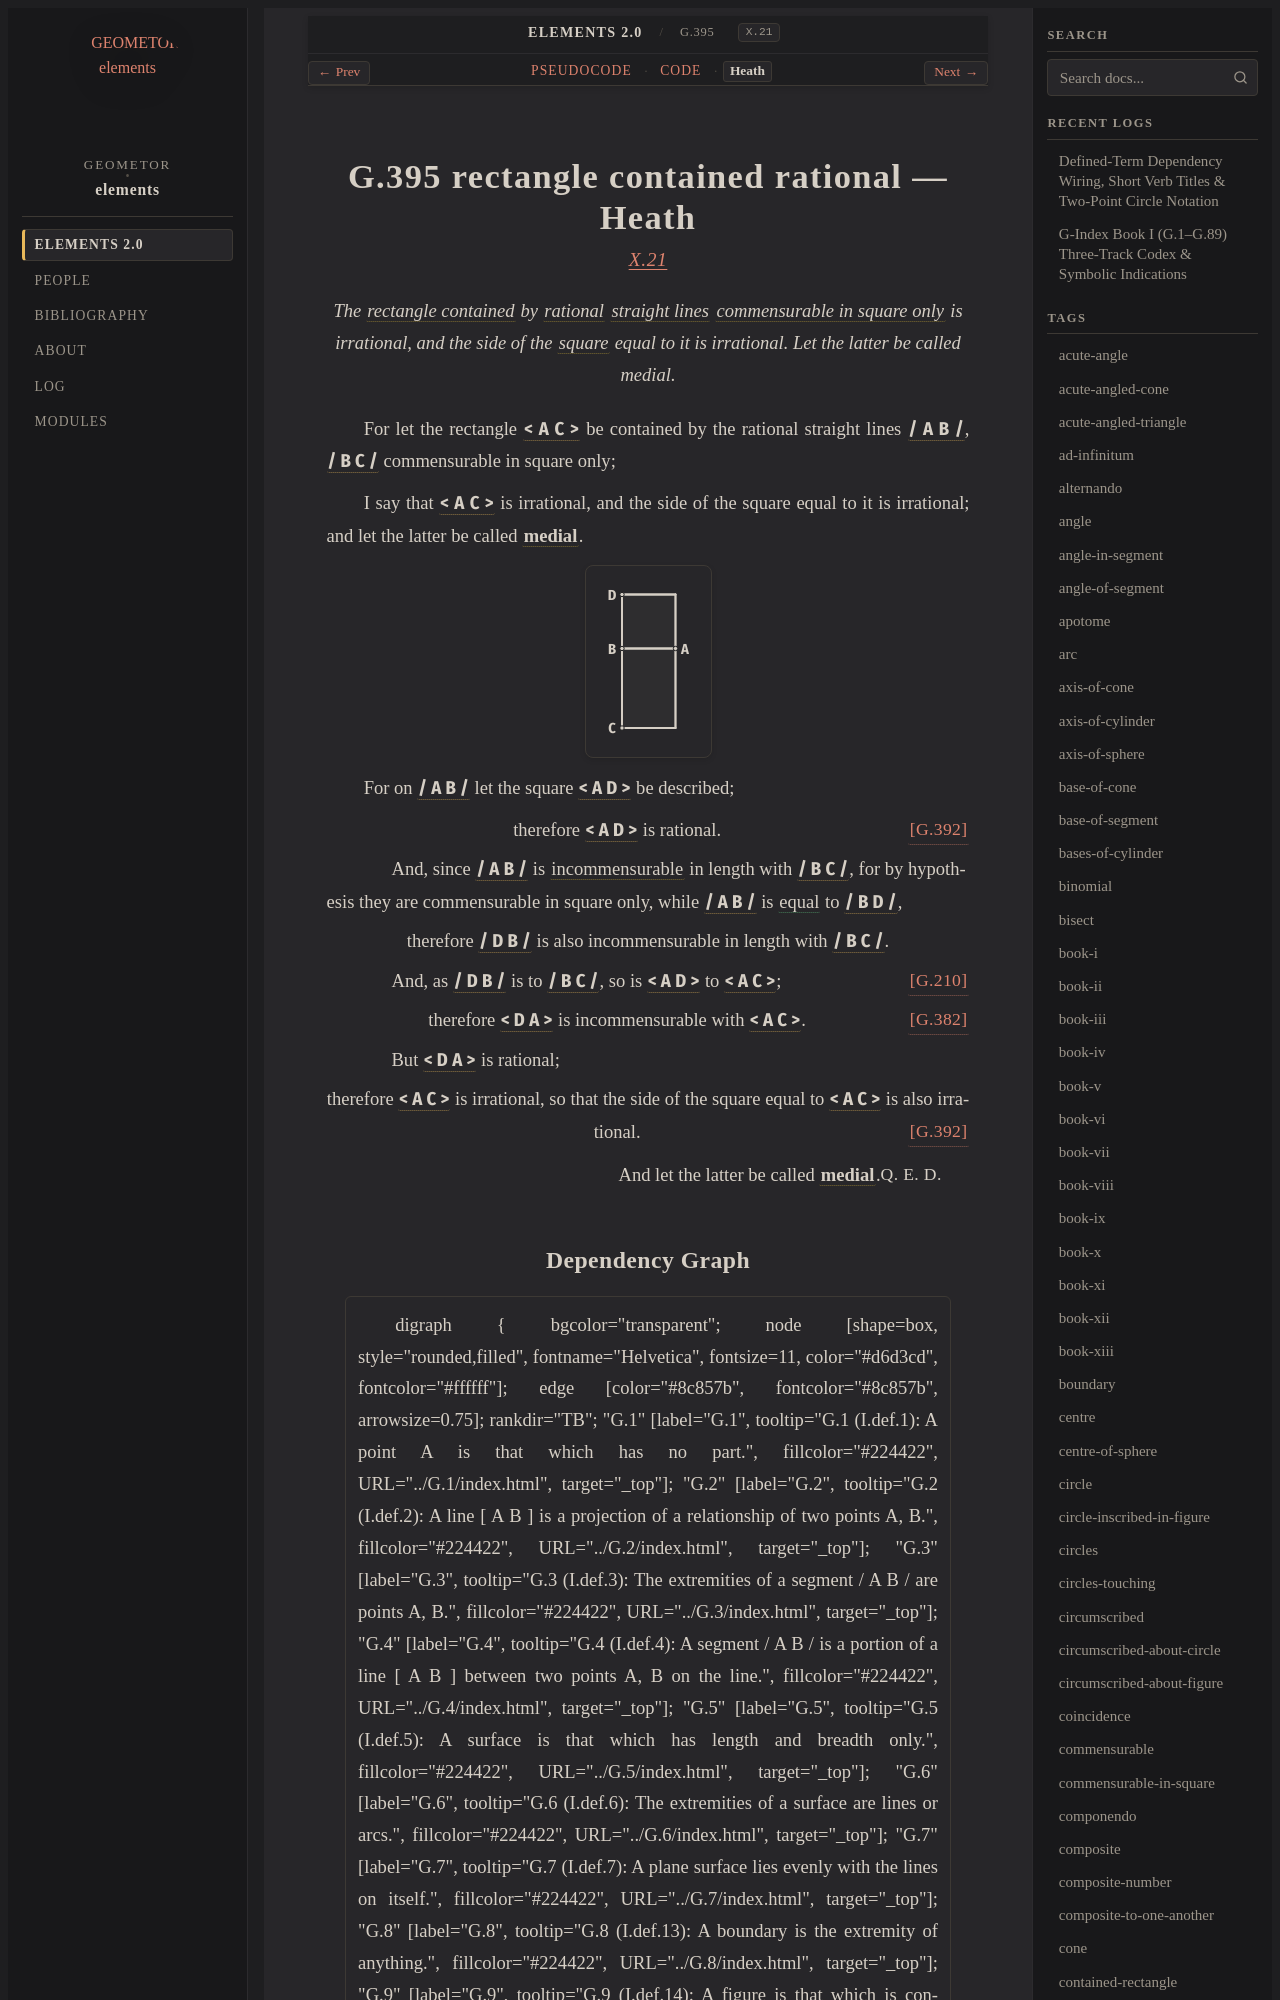

repository: geometor/elements · page: elements2/G.395/heath.html · generator: sphinx

:canonical_id: G.395
:original_id: X.21
:title: G.395 rectangle contained rational
:volume: III
:book: X
:type: prop

G.395 rectangle contained rational — Heath
==========================================

.. rubric:: `X.21 <https://geometor.github.io/euclid/heath/volume_III/book_x/propositions/021/>`_

.. enunciation::

   The :term:`rectangle contained <G.81>` by :term:`rational <G.392>` :term:`straight lines <G.4>` :term:`commensurable in square only <G.380>` is irrational, and the side of the :term:`square <G.63>` equal to it is irrational. Let the latter be called medial.

For let the rectangle :g:`< A C > <g1:< A C >>` be contained by the rational straight lines :g:`/ A B / <g1:/ A B />`, :g:`/ B C / <g1:/ B C />` commensurable in square only;

I say that :g:`< A C > <g1:< A C >>` is irrational, and the side of the square equal to it is irrational; and let the latter be called :term:`**medial** <medial>`.

.. picture:: g1.svg
   :alt: Proposition 21

For on :g:`/ A B / <g1:/ A B />` let the square :g:`< A D > <g1:< A D >>` be described;

.. assertion:: [G.392] <G.392>

   therefore :g:`< A D > <g1:< A D >>` is rational.

.. subclause::

   And, since :g:`/ A B / <g1:/ A B />` is :term:`incommensurable <G.372>` in length with :g:`/ B C / <g1:/ B C />`, for by hypothesis they are commensurable in square only, while :g:`/ A B / <g1:/ A B />` is :eq:`equal <g1:/ A B / = g1:/ B D />` to :g:`/ B D / <g1:/ B D />`,

.. assertion::

   therefore :g:`/ D B / <g1:/ D B />` is also incommensurable in length with :g:`/ B C / <g1:/ B C />`.

.. subclause:: [G.210] <G.210>

   And, as :g:`/ D B / <g1:/ D B />` is to :g:`/ B C / <g1:/ B C />`, so is :g:`< A D > <g1:< A D >>` to :g:`< A C > <g1:< A C >>`;

.. assertion:: [G.382] <G.382>

   therefore :g:`< D A > <g1:< D A >>` is incommensurable with :g:`< A C > <g1:< A C >>`.

.. subclause::

   But :g:`< D A > <g1:< D A >>` is rational;

.. assertion::

   therefore :g:`< A C > <g1:< A C >>` is irrational, so that the side of the square equal to :g:`< A C > <g1:< A C >>` is also irrational. :just:`[G.392] <G.392>`

.. qed::

   And let the latter be called :term:`**medial** <medial>`. :just:`Q. E. D.`
